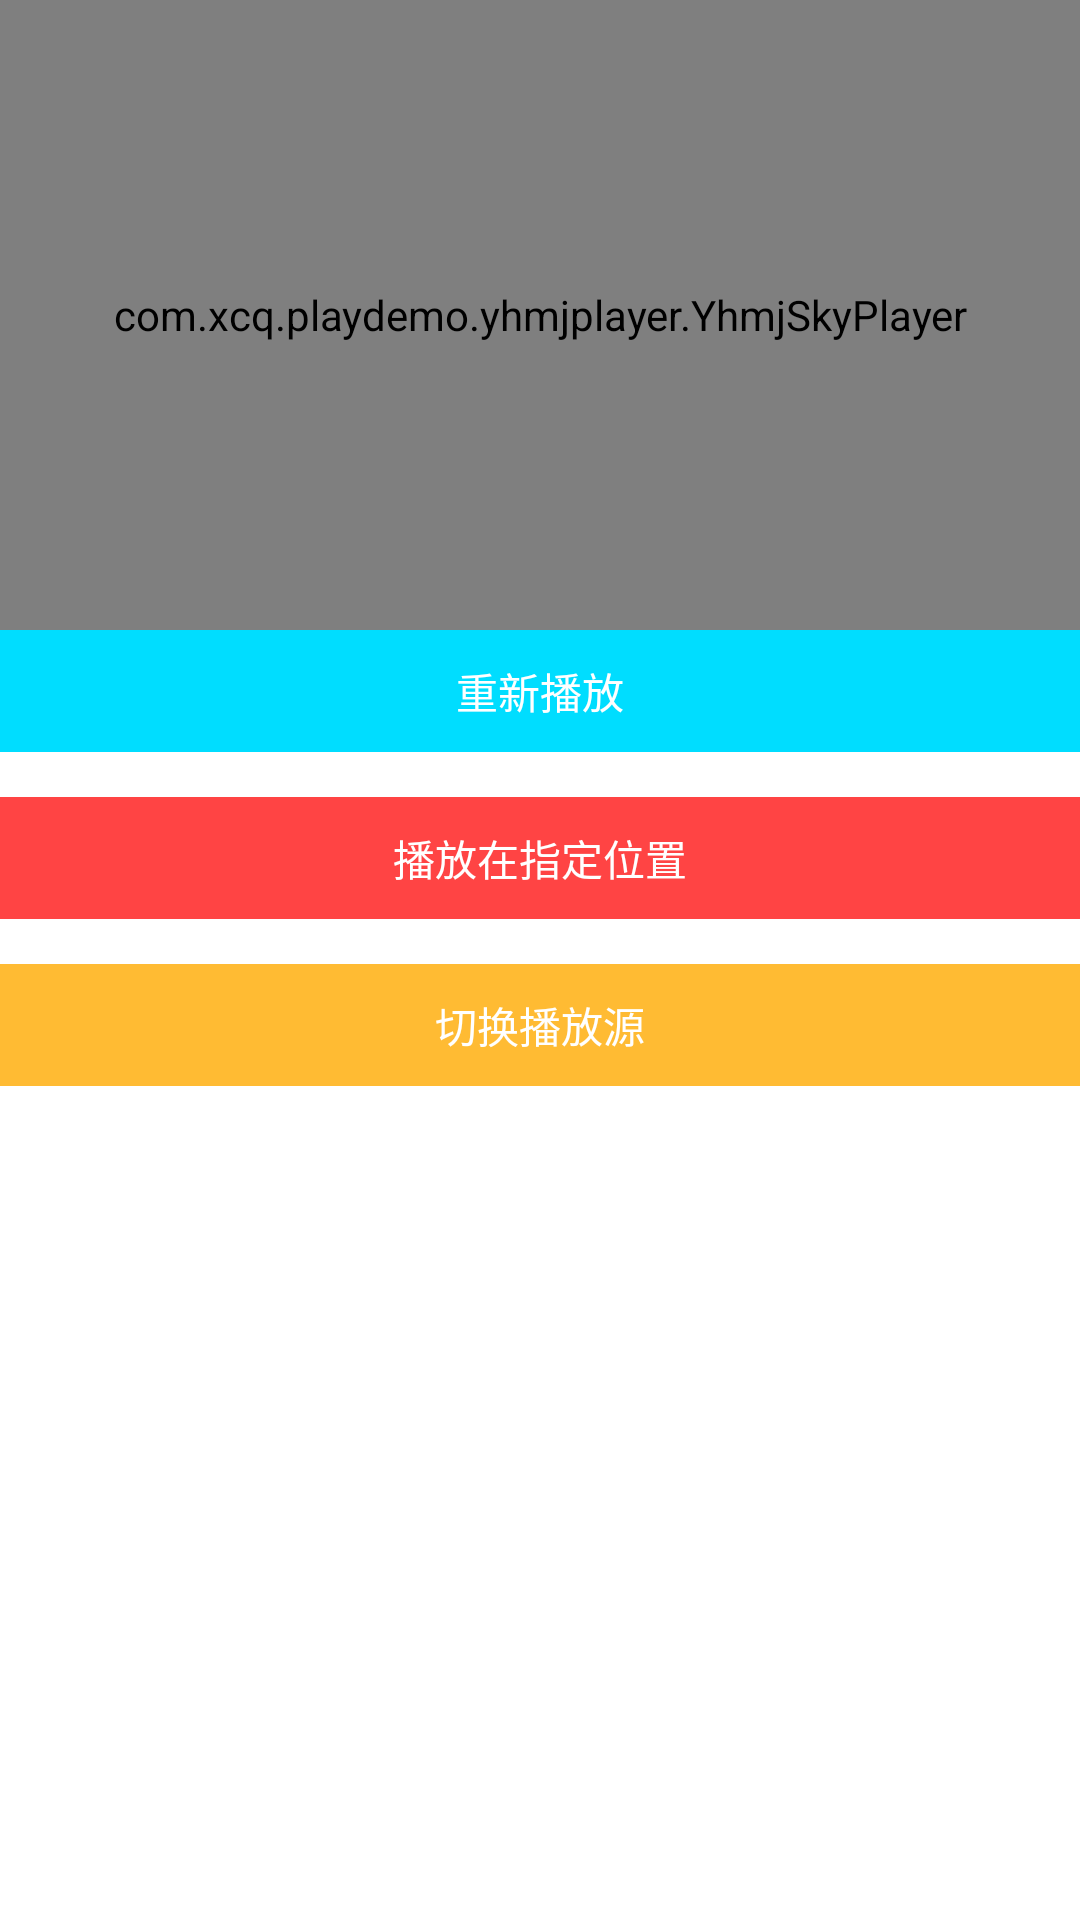

Layout XML and referenced resources for this Android screen:
<!-- AndroidManifest.xml: application theme Theme.Playdemo -->
<!-- res/layout/act_yhmjsky_video_layout.xml -->
<?xml version="1.0" encoding="utf-8"?>
<LinearLayout xmlns:android="http://schemas.android.com/apk/res/android"
    android:layout_width="match_parent"
    android:layout_height="match_parent"
    android:orientation="vertical">

    <FrameLayout
        android:layout_width="match_parent"
        android:layout_height="wrap_content">
        <com.xcq.playdemo.yhmjplayer.YhmjSkyPlayer
            android:id="@+id/view_super_player"
            android:layout_width="match_parent"
            android:layout_height="210dp"></com.xcq.playdemo.yhmjplayer.YhmjSkyPlayer>
        <TextView
            android:id="@+id/tv_super_player_complete"
            android:layout_width="match_parent"
            android:layout_height="match_parent"
            android:gravity="center"
            android:textSize="20sp"
            android:textColor="@android:color/white"
            android:visibility="gone"
            android:text="视频播放完成"/>

    </FrameLayout>
    <TextView
        android:id="@+id/tv_replay"
        android:layout_width="match_parent"
        android:layout_height="wrap_content"
        android:background="@android:color/holo_blue_bright"
        android:gravity="center"
        android:padding="10dp"
        android:text="重新播放"
        android:textColor="@android:color/white" />

    <TextView
        android:id="@+id/tv_play_location"
        android:layout_width="match_parent"
        android:layout_height="wrap_content"
        android:background="@android:color/holo_red_light"
        android:gravity="center"
        android:layout_marginTop="15dp"
        android:padding="10dp"
        android:text="播放在指定位置"
        android:textColor="@android:color/white" />

    <TextView
        android:id="@+id/tv_play_switch"
        android:layout_width="match_parent"
        android:layout_height="wrap_content"
        android:background="@android:color/holo_orange_light"
        android:gravity="center"
        android:layout_marginTop="15dp"
        android:padding="10dp"
        android:text="切换播放源"
        android:textColor="@android:color/white" />

</LinearLayout>
<!-- resources referenced by this layout -->
<resources>
  <style name="Theme.Playdemo" parent="Theme.MaterialComponents.DayNight.DarkActionBar">
          
          <item name="colorPrimary">@color/purple_500</item>
          <item name="colorPrimaryVariant">@color/purple_700</item>
          <item name="colorOnPrimary">@color/white</item>
          
          <item name="colorSecondary">@color/teal_200</item>
          <item name="colorSecondaryVariant">@color/teal_700</item>
          <item name="colorOnSecondary">@color/black</item>
          
          <item name="android:statusBarColor" tools:targetApi="l">?attr/colorPrimaryVariant</item>
          
      </style>
  <!-- not gathered from this repository: default colours our renderer supplied (Android Studio template values) -->
  <color name="purple_500">#FF6200EE</color>
  <color name="purple_700">#FF3700B3</color>
  <color name="teal_200">#FF03DAC5</color>
  <color name="teal_700">#FF018786</color>
  <color name="black">#FF000000</color>
  <color name="white">#FFFFFFFF</color>
</resources>
